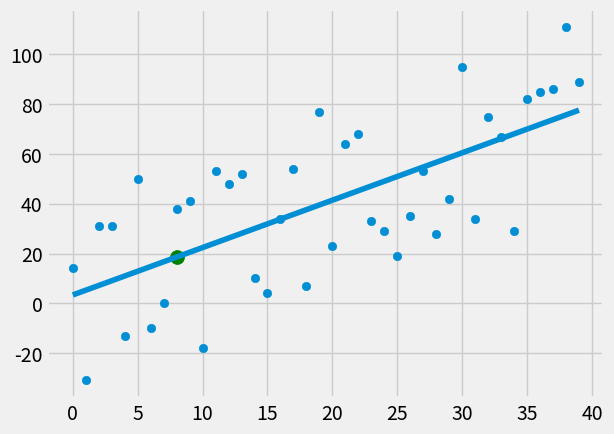

Generate this figure with matplotlib:
from statistics import mean
import numpy as np
import matplotlib.pyplot as plt
from matplotlib import style
import random


style.use('fivethirtyeight')

# xs = np.array([1,2,3,4,5,6], dtype=np.float64)
# ys = np.array([5,4,6,5,6,7], dtype=np.float64)

#hm - This is how many datapoints that we want in the set.
#variance - This will dictate how much each point can vary from the previous point. The more variance, the less-tight the data will be.
# step - how far on average to step up the y value on point.
# correlation positive, negative or none(Determined by step).
def create_dataset(hm, variance, step=2, correlation=False):
    val = 1
    ys = []
    for i in range(hm):
        y = val + random.randrange(-variance, variance)
        ys.append(y)
        if correlation and correlation == 'pos':
            val+=step #default to 2
        elif  correlation and correlation == 'neg':
            val-=step
    xs = [i for i in range(len(ys))]

    return np.array(xs,dtype=np.float64), np.array(ys,dtype=np.float64)

def best_fit_slope_and_intercept(xs,ys):
    #Calculation for the slope of the best fit line
    m = ( ( (mean(xs)*mean(ys))- mean(xs*ys)) /
          ((mean(xs)*mean(xs)) - mean(xs*xs)))
    # Now we need to do a calculation for the y-intecept of the best fit line (b=mean(ys)-m*mean(xs))
    b = mean(ys) - m * mean(xs)
    return m, b

#Programming R Squared (Coefficient of determination). It measures how good of a fit is out best fit line.
#A big part of the calculation is the squared error.
def squared_error(ys_orig, ys_line):
    return sum((ys_line-ys_orig)**2)

def coefficient_of_determination(ys_orig,ys_line):
    y_mean_line = [mean(ys_orig) for y in ys_orig]
    squared_error_regr = squared_error(ys_orig, ys_line)
    squared_error_y_mean = squared_error(ys_orig, y_mean_line)
    return 1 - (squared_error_regr/squared_error_y_mean)

#our assumption is that our r-squared/coefficient of determination should
# improve if we made the dataset a more tightly correlated dataset.
#  How would we do that?
# Simple: lower variance!
# Less variance should result in higher r-squared/coefficient of
# determination, higher variance = lower r squared.
xs, ys = create_dataset(40,40,2,correlation = 'pos')

m, b= best_fit_slope_and_intercept(xs,ys)
# Now we need to do a calculation for the y-intecept of the best fit line (b=mean(ys)-m*mean(xs))

regression_line = [(m*x)+b for x in xs]

predict_x = 8
predict_y = (m*predict_x)+b

r_squared = coefficient_of_determination(ys, regression_line)
print(r_squared)

plt.scatter(xs,ys)
plt.scatter(predict_x, predict_y, s=100,color = 'g')
plt.plot(xs,regression_line)
plt.show()


